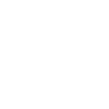
t = 0.00 s
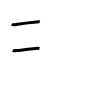
t = 2.00 s
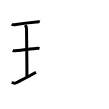
t = 4.00 s
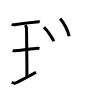
t = 6.00 s
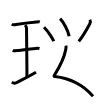
t = 8.00 s
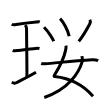
t = 10.00 s

The animated SVG that drew these frames (rendered in a browser with its animation timeline set to each time). Animation: 10 SMIL elements (animate=10); one cycle of 10.00 s.

<svg width="109px" height="109px" viewBox="0 0 px 109px" xmlns="http://www.w3.org/2000/svg" xmlns:xlink="http://www.w3.org/1999/xlink" xml:space="preserve" version="1.1"  baseProfile="full">
<path d="M11.75,24.25c0.58,0.37,3.73,0.45,4.32,0.34c2.73-0.5,13.83-2.09,20.39-2.64c0.9-0.07,2.55-0.26,3.29,0.04" style="fill:none;stroke:black;stroke-width:3;opacity:0">
  <animate attributeType="CSS" attributeName="opacity" from="0" to="1" begin="0s" dur="1s" repeatCount="Indefinite" fill="freeze" />
</path>
<path d="M12.75,50.32c0.51,0.26,4.1,0.3,4.62,0.24c3-0.35,14.05-1.72,18.2-2.1c0.64-0.06,2.97-0.11,3.92,0.12" style="fill:none;stroke:black;stroke-width:3;opacity:0">
  <animate attributeType="CSS" attributeName="opacity" from="0" to="1" begin="1s" dur="1s" repeatCount="Indefinite" fill="freeze" />
</path>
<path d="M11.75,82.25c1.75,1,3.68,0.93,4.5,0.5C21.5,80,28,77,36,72.25" style="fill:none;stroke:black;stroke-width:3;opacity:0">
  <animate attributeType="CSS" attributeName="opacity" from="0" to="1" begin="2s" dur="1s" repeatCount="Indefinite" fill="freeze" />
</path>
<path d="M25.07,25.02c0.87,0.88,1.48,2.78,1.48,3.48c0,5.95,0.52,44.62,0.35,48.57" style="fill:none;stroke:black;stroke-width:3;opacity:0">
  <animate attributeType="CSS" attributeName="opacity" from="0" to="1" begin="3s" dur="1s" repeatCount="Indefinite" fill="freeze" />
</path>
<path d="M44,27.24c4.38,4.31,9.07,11.86,9.69,14.01" style="fill:none;stroke:black;stroke-width:3;opacity:0">
  <animate attributeType="CSS" attributeName="opacity" from="0" to="1" begin="4s" dur="1s" repeatCount="Indefinite" fill="freeze" />
</path>
<path d="M60.06,18.69c3.19,3.06,8.15,12.04,9.1,17.67" style="fill:none;stroke:black;stroke-width:3;opacity:0">
  <animate attributeType="CSS" attributeName="opacity" from="0" to="1" begin="5s" dur="1s" repeatCount="Indefinite" fill="freeze" />
</path>
<path d="M89.84,19.75c0.6,1.07,0.93,2.39-0.1,4.29C88,27.25,82.75,36.5,78.78,41.42" style="fill:none;stroke:black;stroke-width:3;opacity:0">
  <animate attributeType="CSS" attributeName="opacity" from="0" to="1" begin="6s" dur="1s" repeatCount="Indefinite" fill="freeze" />
</path>
<path d="M65.92,45.62c0.36,1.16,0.11,2.61-0.18,4.04c-1.39,7.04-6.32,17.61-11.25,25.41c-0.75,1.18-0.41,1.42,0.32,1.5C67.25,78,82.25,84,93,96.25" style="fill:none;stroke:black;stroke-width:3;opacity:0">
  <animate attributeType="CSS" attributeName="opacity" from="0" to="1" begin="7s" dur="1s" repeatCount="Indefinite" fill="freeze" />
</path>
<path d="M81.94,56.15c0.11,0.97,0.8,3.87,0.38,5.28c-3.45,11.41-13.4,27.58-38.05,36.08" style="fill:none;stroke:black;stroke-width:3;opacity:0">
  <animate attributeType="CSS" attributeName="opacity" from="0" to="1" begin="8s" dur="1s" repeatCount="Indefinite" fill="freeze" />
</path>
<path d="M41.21,63.31c1.02,0.39,2.89,0.44,3.91,0.39c8.63-0.45,25.36-2.61,47.04-4.03c1.7-0.11,4.63,0.37,6.01,1.05" style="fill:none;stroke:black;stroke-width:3;opacity:0">
  <animate attributeType="CSS" attributeName="opacity" from="0" to="1" begin="9s" dur="1s" repeatCount="Indefinite" fill="freeze" />
</path>
</svg>
